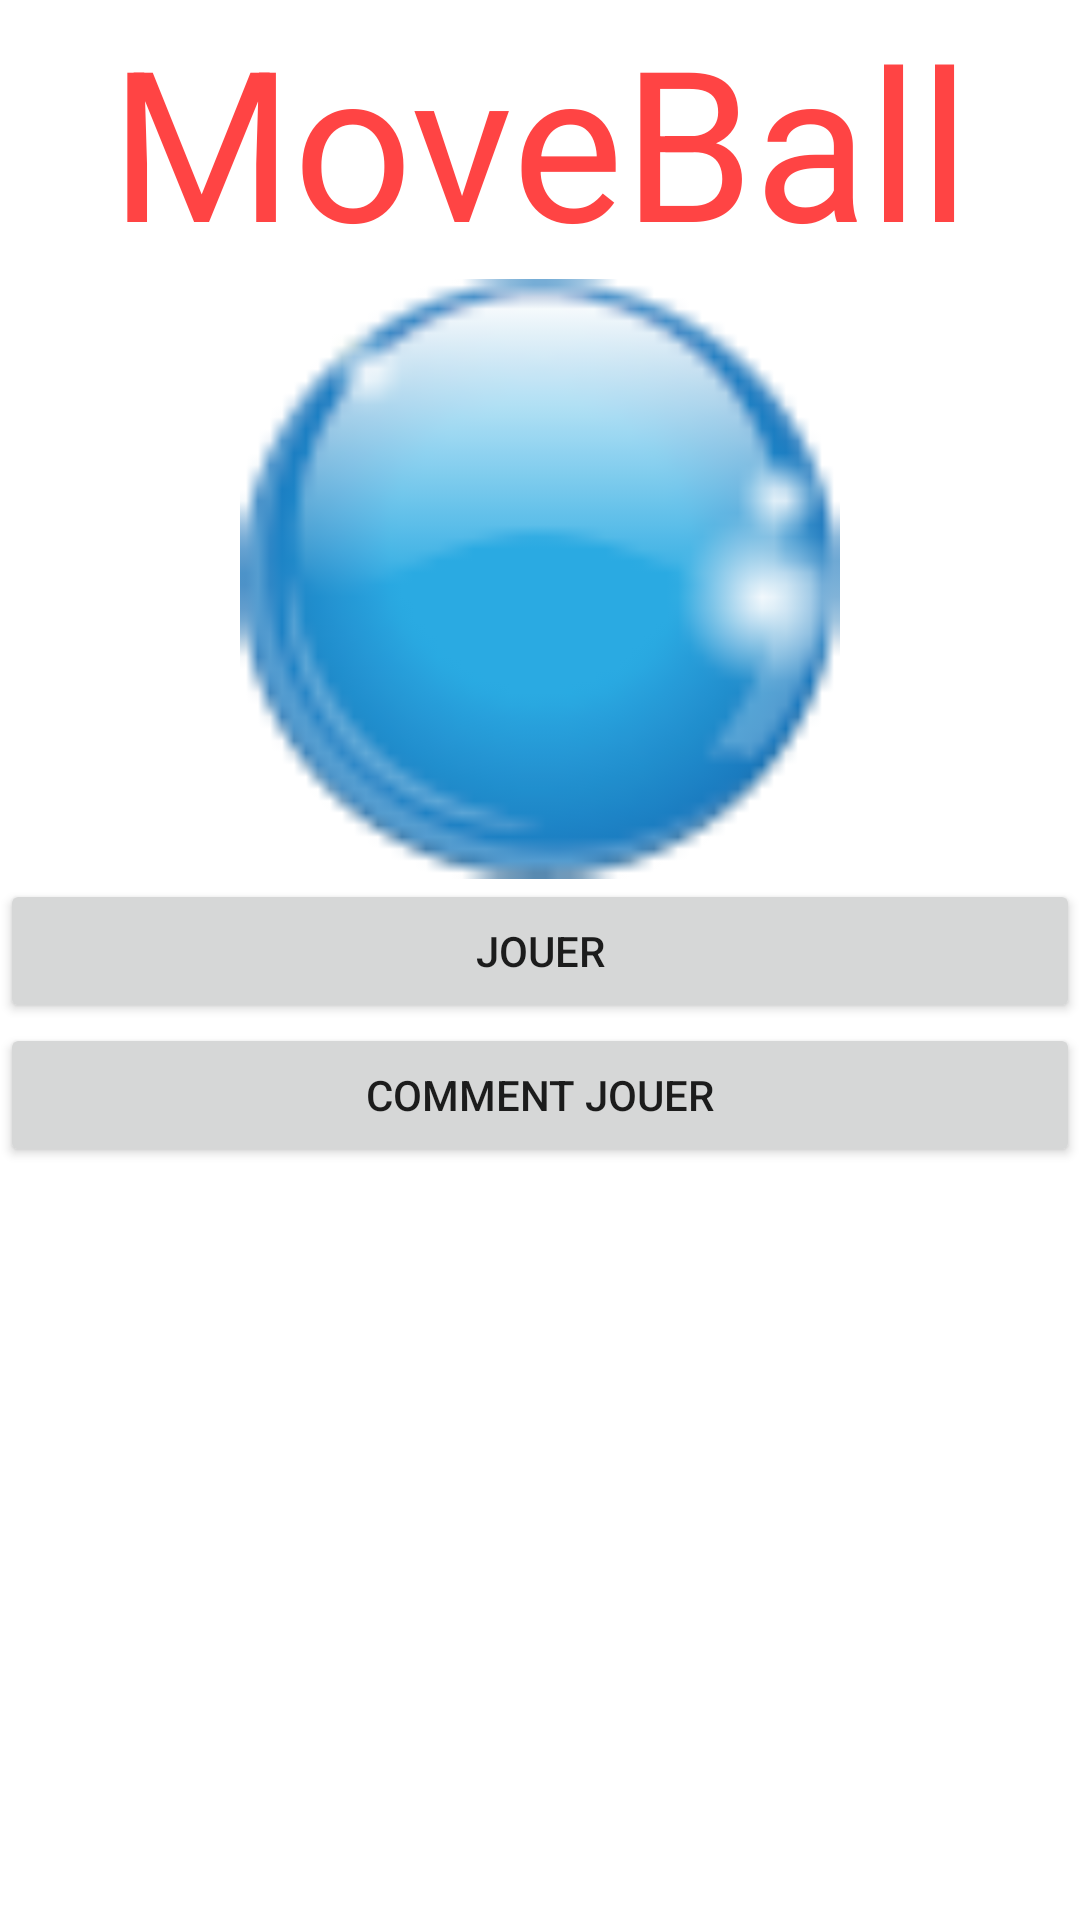

Layout XML and referenced resources for this Android screen:
<!-- AndroidManifest.xml: application theme Theme.MoveBall -->
<!-- res/layout/activite_principale.xml -->
<?xml version="1.0" encoding="utf-8"?>
<LinearLayout xmlns:android="http://schemas.android.com/apk/res/android"
    xmlns:app="http://schemas.android.com/apk/res-auto"
    android:orientation="vertical" android:layout_width="match_parent"
    android:layout_height="match_parent">

    <TextView
        android:layout_width="match_parent"
        android:layout_height="wrap_content"
        android:gravity="center"
        android:text="@string/Moveball"
        android:textColor="@android:color/holo_red_light"
        android:textSize="70sp"/>

    <ImageView
        android:id="@+id/imageView2"
        android:layout_gravity="center"
        android:layout_width="200dp"
        android:layout_height="200dp"
        app:srcCompat="@drawable/boule"
        />

    <Button
        android:id="@+id/jouer"
        android:layout_gravity="bottom"
        android:layout_width="match_parent"
        android:layout_height="wrap_content"
        android:text="@string/jouer" />

    <Button
        android:id="@+id/commentJouer"
        android:layout_width="match_parent"
        android:layout_gravity="bottom"
        android:layout_height="wrap_content"
        android:text="@string/comment_jouer" />



</LinearLayout>
<!-- resources referenced by this layout -->
<resources>
  <!-- drawable boule: png bitmap (drawable, 13468 bytes) -->
  <string name="Moveball">MoveBall</string>
  <string name="comment_jouer">Comment Jouer</string>
  <string name="jouer">Jouer</string>
  <style name="Theme.MoveBall" parent="Theme.MaterialComponents.DayNight.DarkActionBar">
          
          <item name="colorPrimary">@color/purple_500</item>
          <item name="colorPrimaryVariant">@color/purple_700</item>
          <item name="colorOnPrimary">@color/white</item>
          
          <item name="colorSecondary">@color/teal_200</item>
          <item name="colorSecondaryVariant">@color/teal_700</item>
          <item name="colorOnSecondary">@color/black</item>
          
          <item name="android:statusBarColor" tools:targetApi="l">?attr/colorPrimaryVariant</item>
          
      </style>
  <!-- not gathered from this repository: default colours our renderer supplied (Android Studio template values) -->
  <color name="purple_500">#FF6200EE</color>
  <color name="purple_700">#FF3700B3</color>
  <color name="teal_200">#FF03DAC5</color>
  <color name="teal_700">#FF018786</color>
  <color name="black">#FF000000</color>
  <color name="white">#FFFFFFFF</color>
</resources>
